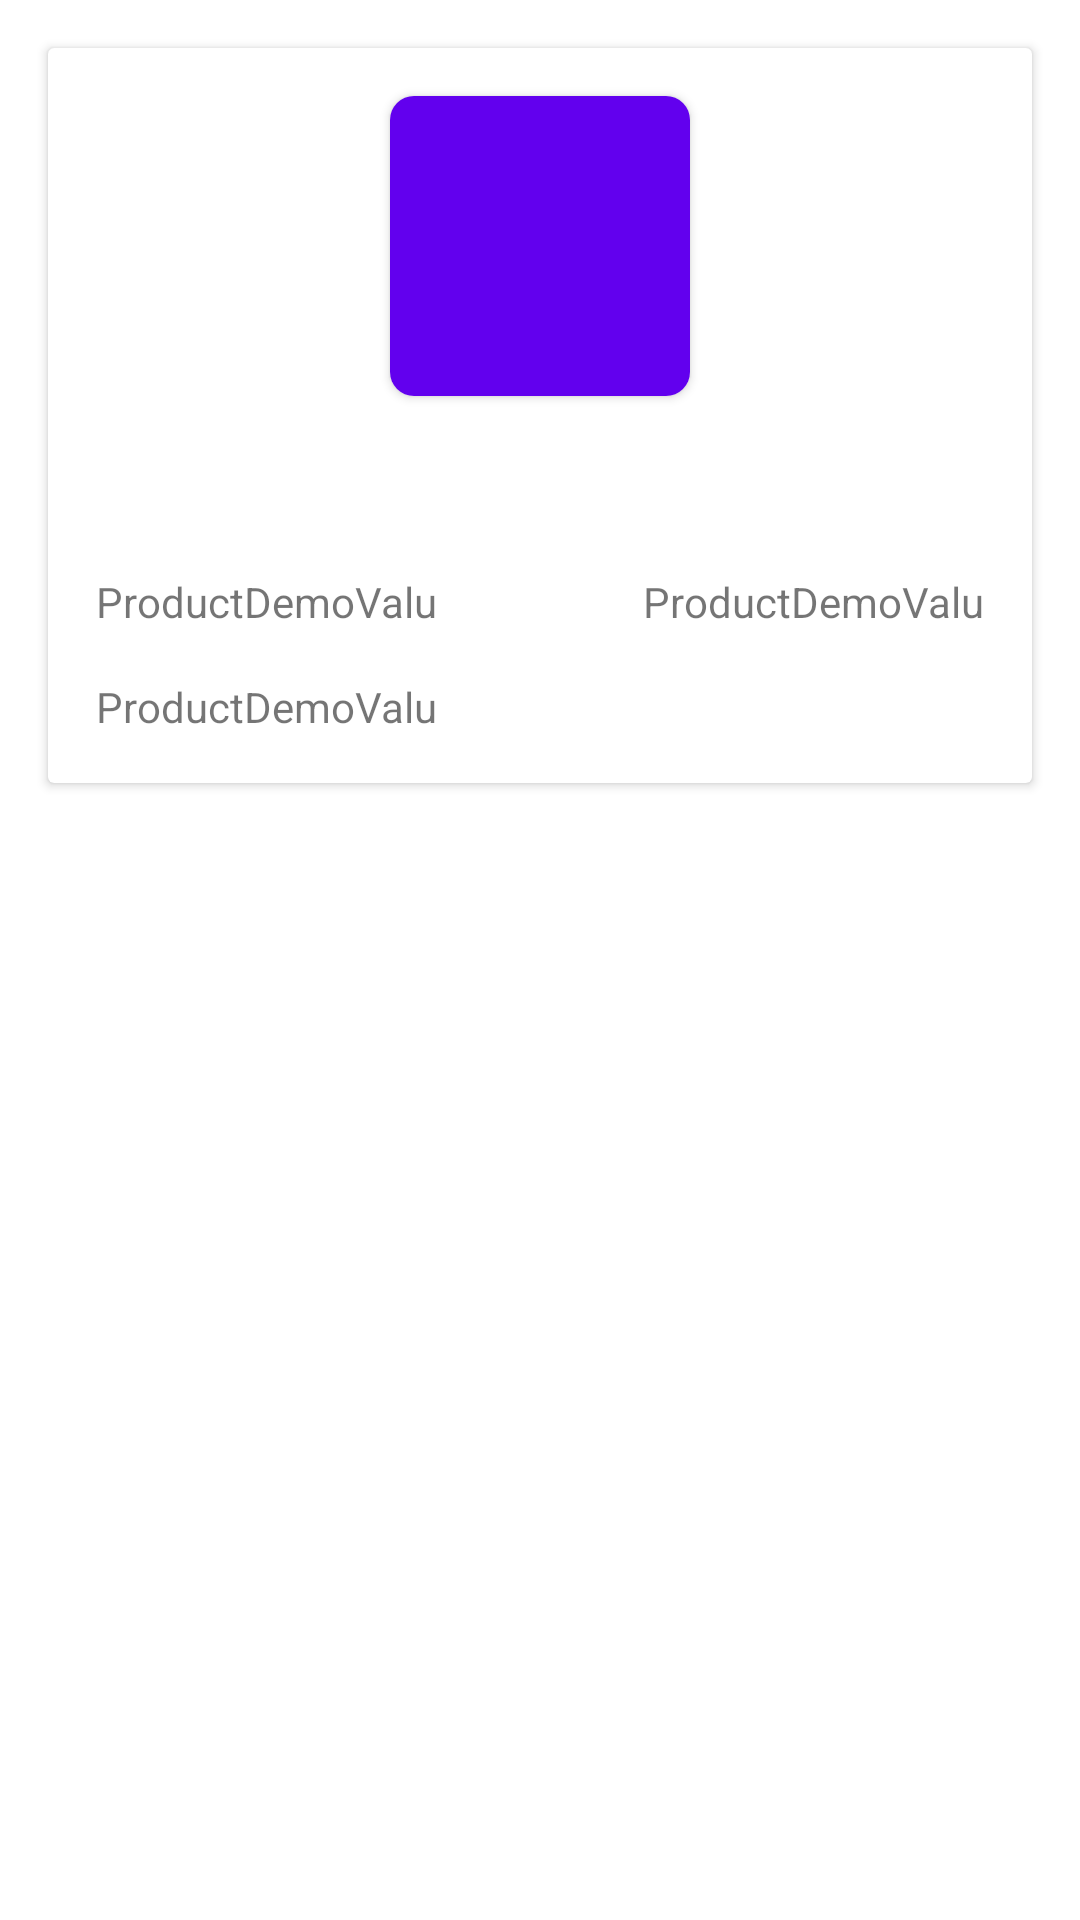

The Android layout XML behind this screen, and the referenced resources:
<!-- AndroidManifest.xml: application theme Theme.ProductDemoValu -->
<!-- res/layout/fragment_details.xml -->
<?xml version="1.0" encoding="utf-8"?>
<androidx.constraintlayout.widget.ConstraintLayout xmlns:android="http://schemas.android.com/apk/res/android"
    xmlns:app="http://schemas.android.com/apk/res-auto"
    xmlns:tools="http://schemas.android.com/tools"
    android:layout_width="match_parent"
    android:layout_height="match_parent"
    tools:context=".view.details.DetailsFragment">

    <androidx.cardview.widget.CardView
        android:layout_width="match_parent"
        android:layout_height="wrap_content"
        android:layout_margin="@dimen/fab_margin"
        app:layout_constraintStart_toStartOf="parent"
        app:layout_constraintTop_toTopOf="parent">

        <androidx.appcompat.widget.LinearLayoutCompat
            android:layout_width="match_parent"
            android:layout_height="match_parent"
            android:orientation="vertical">

            <androidx.cardview.widget.CardView
                android:id="@+id/iv_pic_container"
                android:layout_width="@dimen/image_size"
                android:layout_height="@dimen/image_size"
                android:layout_gravity="center"
                android:layout_marginVertical="@dimen/fab_margin"
                app:cardCornerRadius="@dimen/margin_8"
                app:layout_constraintEnd_toEndOf="parent"
                app:layout_constraintStart_toStartOf="parent">

                <androidx.appcompat.widget.AppCompatImageView
                    android:id="@+id/iv_pic"
                    android:layout_width="100dp"
                    android:layout_height="100dp"
                    app:srcCompat="@color/purple_500" />

            </androidx.cardview.widget.CardView>

            <androidx.constraintlayout.widget.ConstraintLayout
                android:layout_width="match_parent"
                android:layout_height="wrap_content"
                android:layout_marginHorizontal="@dimen/fab_margin"
                android:layout_marginBottom="@dimen/fab_margin"
                android:orientation="horizontal">

                <androidx.appcompat.widget.AppCompatTextView
                    android:id="@+id/tv_name"
                    android:layout_width="wrap_content"
                    android:layout_height="wrap_content"
                    android:textSize="@dimen/title_size"
                    android:padding="@dimen/margin_8"
                    android:gravity="center"
                    app:layout_constraintStart_toStartOf="parent"
                    app:layout_constraintEnd_toEndOf="parent"
                    app:layout_constraintTop_toTopOf="parent" />

                <androidx.appcompat.widget.AppCompatTextView
                    android:id="@+id/tv_rate"
                    android:layout_width="wrap_content"
                    android:layout_height="wrap_content"
                    android:text="@string/app_name"
                    android:layout_marginTop="@dimen/margin_8"
                    app:layout_constraintTop_toBottomOf="@id/tv_name"
                    app:layout_constraintStart_toStartOf="parent"/>

                <androidx.appcompat.widget.AppCompatTextView
                    android:id="@+id/tv_price"
                    android:text="@string/app_name"
                    android:layout_width="wrap_content"
                    android:layout_height="wrap_content"
                    android:layout_marginTop="@dimen/margin_8"
                    app:layout_constraintEnd_toEndOf="parent"
                    app:layout_constraintTop_toBottomOf="@id/tv_name" />

                <androidx.appcompat.widget.AppCompatTextView
                    android:id="@+id/tv_description"
                    android:layout_width="wrap_content"
                    android:layout_height="wrap_content"
                    android:text="@string/app_name"
                    android:layout_marginTop="@dimen/fab_margin"
                    app:layout_constraintStart_toStartOf="parent"
                    app:layout_constraintTop_toBottomOf="@id/tv_price" />

            </androidx.constraintlayout.widget.ConstraintLayout>

        </androidx.appcompat.widget.LinearLayoutCompat>

    </androidx.cardview.widget.CardView>

</androidx.constraintlayout.widget.ConstraintLayout>
<!-- resources referenced by this layout -->
<resources>
  <dimen name="fab_margin">16dp</dimen>
  <dimen name="image_size">100dp</dimen>
  <dimen name="margin_8">8dp</dimen>
  <string name="app_name">ProductDemoValu</string>
  <style name="Theme.ProductDemoValu" parent="Theme.MaterialComponents.DayNight.DarkActionBar">
          
          <item name="colorPrimary">@color/purple_500</item>
          <item name="colorPrimaryVariant">@color/purple_700</item>
          <item name="colorOnPrimary">@color/white</item>
          
          <item name="colorSecondary">@color/teal_200</item>
          <item name="colorSecondaryVariant">@color/teal_700</item>
          <item name="colorOnSecondary">@color/black</item>
          
          <item name="android:statusBarColor">?attr/colorPrimaryVariant</item>
          
      </style>
  <!-- not gathered from this repository: default colours our renderer supplied (Android Studio template values) -->
  <color name="purple_500">#FF6200EE</color>
  <color name="purple_700">#FF3700B3</color>
  <color name="teal_200">#FF03DAC5</color>
  <color name="teal_700">#FF018786</color>
  <color name="black">#FF000000</color>
  <color name="white">#FFFFFFFF</color>
</resources>
